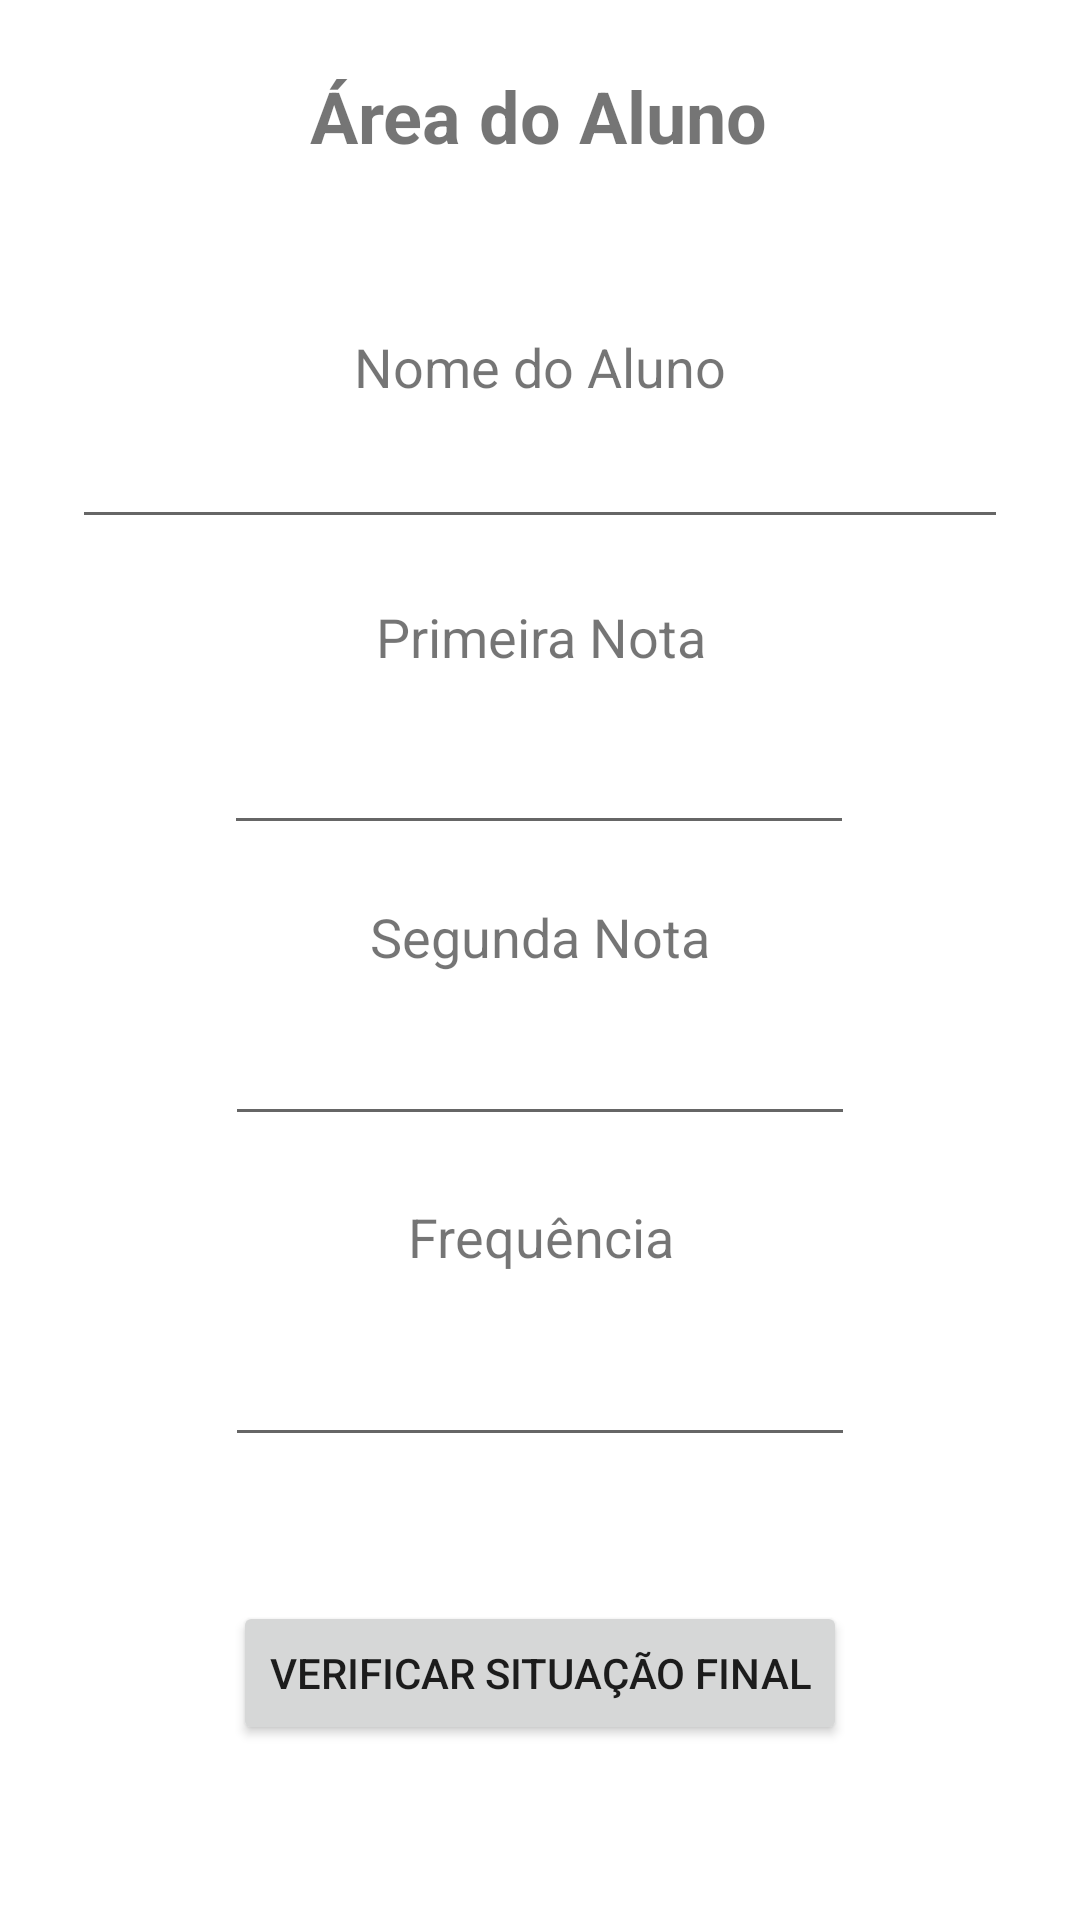

Reconstruct the res/layout file that produces this screen, plus the resources it refers to.
<!-- AndroidManifest.xml: application theme Theme.Aplicativo2Entregar -->
<!-- res/layout/activity_main.xml -->
<?xml version="1.0" encoding="utf-8"?>
<androidx.constraintlayout.widget.ConstraintLayout xmlns:android="http://schemas.android.com/apk/res/android"
    xmlns:app="http://schemas.android.com/apk/res-auto"
    xmlns:tools="http://schemas.android.com/tools"
    android:layout_width="match_parent"
    android:layout_height="match_parent"
    tools:context=".MainActivity">

    <TextView
        android:id="@+id/textView2"
        android:layout_width="wrap_content"
        android:layout_height="wrap_content"
        android:text="Área do Aluno"
        android:textSize="24sp"
        android:textStyle="bold"
        app:layout_constraintBottom_toBottomOf="parent"
        app:layout_constraintHorizontal_bias="0.498"
        app:layout_constraintLeft_toLeftOf="parent"
        app:layout_constraintRight_toRightOf="parent"
        app:layout_constraintTop_toTopOf="parent"
        app:layout_constraintVertical_bias="0.037" />

    <TextView
        android:id="@+id/nomeAluno"
        android:layout_width="0dp"
        android:layout_height="wrap_content"
        android:layout_marginTop="110dp"
        android:gravity="center"
        android:text="Nome do Aluno"
        android:textSize="18sp"
        app:layout_constraintEnd_toEndOf="parent"
        app:layout_constraintStart_toStartOf="parent"
        app:layout_constraintTop_toTopOf="parent" />

    <EditText
        android:id="@+id/editNomeAluno"
        android:layout_width="0dp"
        android:layout_height="wrap_content"
        android:layout_marginStart="24dp"
        android:layout_marginTop="4dp"
        android:layout_marginEnd="24dp"
        android:ems="10"
        android:inputType="textPersonName"
        app:layout_constraintEnd_toEndOf="parent"
        app:layout_constraintHorizontal_bias="0.0"
        app:layout_constraintStart_toStartOf="parent"
        app:layout_constraintTop_toBottomOf="@+id/nomeAluno" />

    <TextView
        android:id="@+id/primNota"
        android:layout_width="0dp"
        android:layout_height="wrap_content"
        android:layout_marginTop="200dp"
        android:gravity="center"
        android:text="Primeira Nota"
        android:textSize="18sp"
        app:layout_constraintEnd_toEndOf="parent"
        app:layout_constraintHorizontal_bias="0.0"
        app:layout_constraintStart_toStartOf="parent"
        app:layout_constraintTop_toTopOf="parent" />

    <TextView
        android:id="@+id/segNota"
        android:layout_width="0dp"
        android:layout_height="wrap_content"
        android:layout_marginTop="300dp"
        android:gravity="center"
        android:text="Segunda Nota"
        android:textSize="18sp"
        app:layout_constraintEnd_toEndOf="parent"
        app:layout_constraintHorizontal_bias="0.0"
        app:layout_constraintStart_toStartOf="parent"
        app:layout_constraintTop_toTopOf="parent" />

    <TextView
        android:id="@+id/freq"
        android:layout_width="0dp"
        android:layout_height="wrap_content"
        android:layout_marginTop="400dp"
        android:gravity="center"
        android:text="Frequência"
        android:textSize="18sp"
        app:layout_constraintEnd_toEndOf="parent"
        app:layout_constraintHorizontal_bias="0.0"
        app:layout_constraintStart_toStartOf="parent"
        app:layout_constraintTop_toTopOf="parent" />

    <Button
        android:id="@+id/button"
        android:layout_width="wrap_content"
        android:layout_height="wrap_content"
        android:layout_marginStart="16dp"
        android:layout_marginTop="48dp"
        android:layout_marginEnd="16dp"
        android:onClick="resultadoAluno"
        android:text="Verificar Situação Final"
        app:layout_constraintEnd_toEndOf="parent"
        app:layout_constraintStart_toStartOf="parent"
        app:layout_constraintTop_toBottomOf="@+id/editFreq" />

    <EditText
        android:id="@+id/editPrimNota"
        android:layout_width="wrap_content"
        android:layout_height="wrap_content"
        android:layout_marginStart="16dp"
        android:layout_marginTop="16dp"
        android:layout_marginEnd="16dp"
        android:ems="10"
        android:inputType="numberDecimal"
        app:layout_constraintEnd_toEndOf="parent"
        app:layout_constraintHorizontal_bias="0.497"
        app:layout_constraintStart_toStartOf="parent"
        app:layout_constraintTop_toBottomOf="@+id/primNota" />

    <EditText
        android:id="@+id/editSegNota"
        android:layout_width="wrap_content"
        android:layout_height="wrap_content"
        android:layout_marginStart="16dp"
        android:layout_marginTop="13dp"
        android:layout_marginEnd="16dp"
        android:ems="10"
        android:inputType="numberDecimal"
        app:layout_constraintEnd_toEndOf="parent"
        app:layout_constraintStart_toStartOf="parent"
        app:layout_constraintTop_toBottomOf="@+id/segNota" />

    <EditText
        android:id="@+id/editFreq"
        android:layout_width="wrap_content"
        android:layout_height="wrap_content"
        android:layout_marginStart="16dp"
        android:layout_marginTop="20dp"
        android:layout_marginEnd="16dp"
        android:ems="10"
        android:inputType="number"
        app:layout_constraintEnd_toEndOf="parent"
        app:layout_constraintStart_toStartOf="parent"
        app:layout_constraintTop_toBottomOf="@+id/freq" />

</androidx.constraintlayout.widget.ConstraintLayout>
<!-- resources referenced by this layout -->
<resources>
  <style name="Theme.Aplicativo2Entregar" parent="Theme.MaterialComponents.DayNight.DarkActionBar">
          
          <item name="colorPrimary">@color/purple_500</item>
          <item name="colorPrimaryVariant">@color/purple_700</item>
          <item name="colorOnPrimary">@color/white</item>
          
          <item name="colorSecondary">@color/teal_200</item>
          <item name="colorSecondaryVariant">@color/teal_700</item>
          <item name="colorOnSecondary">@color/black</item>
          
          <item name="android:statusBarColor" tools:targetApi="l">?attr/colorPrimaryVariant</item>
          
      </style>
  <!-- not gathered from this repository: default colours our renderer supplied (Android Studio template values) -->
  <color name="purple_500">#FF6200EE</color>
  <color name="purple_700">#FF3700B3</color>
  <color name="teal_200">#FF03DAC5</color>
  <color name="teal_700">#FF018786</color>
  <color name="black">#FF000000</color>
  <color name="white">#FFFFFFFF</color>
</resources>
